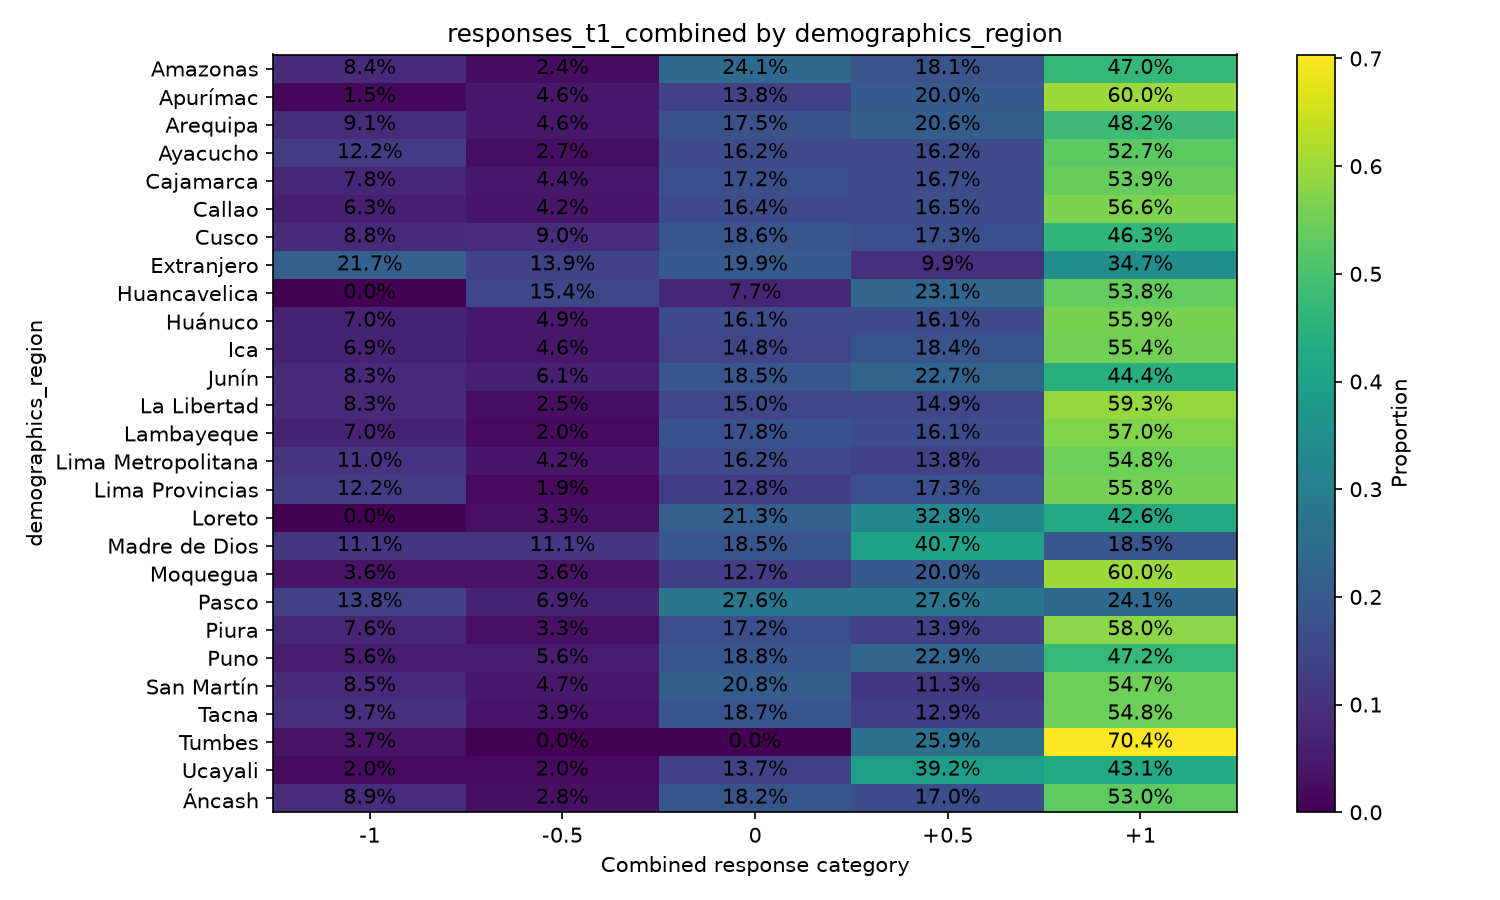

Values plotted in this chart, from the file beside it:
demographics_region, variable, oppose_important_-1, oppose_not_important_-0.5, neutral_0, support_not_important_0.5, support_important_1
Amazonas, responses_t1_combined, 0.08434, 0.0241, 0.241, 0.1807, 0.4699
Apurímac, responses_t1_combined, 0.01538, 0.04615, 0.1385, 0.2, 0.6
Arequipa, responses_t1_combined, 0.09101, 0.0455, 0.1754, 0.2064, 0.4817
Ayacucho, responses_t1_combined, 0.1216, 0.02703, 0.1622, 0.1622, 0.527
Cajamarca, responses_t1_combined, 0.07778, 0.04444, 0.1722, 0.1667, 0.5389
Callao, responses_t1_combined, 0.06317, 0.04167, 0.164, 0.1653, 0.5659
Cusco, responses_t1_combined, 0.08777, 0.09043, 0.1862, 0.1729, 0.4628
Extranjero, responses_t1_combined, 0.2172, 0.1387, 0.1989, 0.09854, 0.3467
Huancavelica, responses_t1_combined, 0.0, 0.1538, 0.07692, 0.2308, 0.5385
Huánuco, responses_t1_combined, 0.06993, 0.04895, 0.1608, 0.1608, 0.5594
Ica, responses_t1_combined, 0.06885, 0.0459, 0.1475, 0.1836, 0.5541
Junín, responses_t1_combined, 0.08307, 0.0607, 0.1853, 0.2268, 0.4441
La Libertad, responses_t1_combined, 0.08319, 0.02478, 0.1504, 0.1487, 0.5929
Lambayeque, responses_t1_combined, 0.07018, 0.02047, 0.1784, 0.1608, 0.5702
Lima Metropolitana, responses_t1_combined, 0.1096, 0.04184, 0.1622, 0.1385, 0.5479
Lima Provincias, responses_t1_combined, 0.1218, 0.01923, 0.1282, 0.1731, 0.5577
Loreto, responses_t1_combined, 0.0, 0.03279, 0.2131, 0.3279, 0.4262
Madre de Dios, responses_t1_combined, 0.1111, 0.1111, 0.1852, 0.4074, 0.1852
Moquegua, responses_t1_combined, 0.03636, 0.03636, 0.1273, 0.2, 0.6
Pasco, responses_t1_combined, 0.1379, 0.06897, 0.2759, 0.2759, 0.2414
Piura, responses_t1_combined, 0.07629, 0.0327, 0.1717, 0.139, 0.5804
Puno, responses_t1_combined, 0.05556, 0.05556, 0.1875, 0.2292, 0.4722
San Martín, responses_t1_combined, 0.08491, 0.04717, 0.2075, 0.1132, 0.5472
Tacna, responses_t1_combined, 0.09677, 0.03871, 0.1871, 0.129, 0.5484
Tumbes, responses_t1_combined, 0.03704, 0.0, 0.0, 0.2593, 0.7037
Ucayali, responses_t1_combined, 0.01961, 0.01961, 0.1373, 0.3922, 0.4314
Áncash, responses_t1_combined, 0.08907, 0.02834, 0.1822, 0.17, 0.5304
